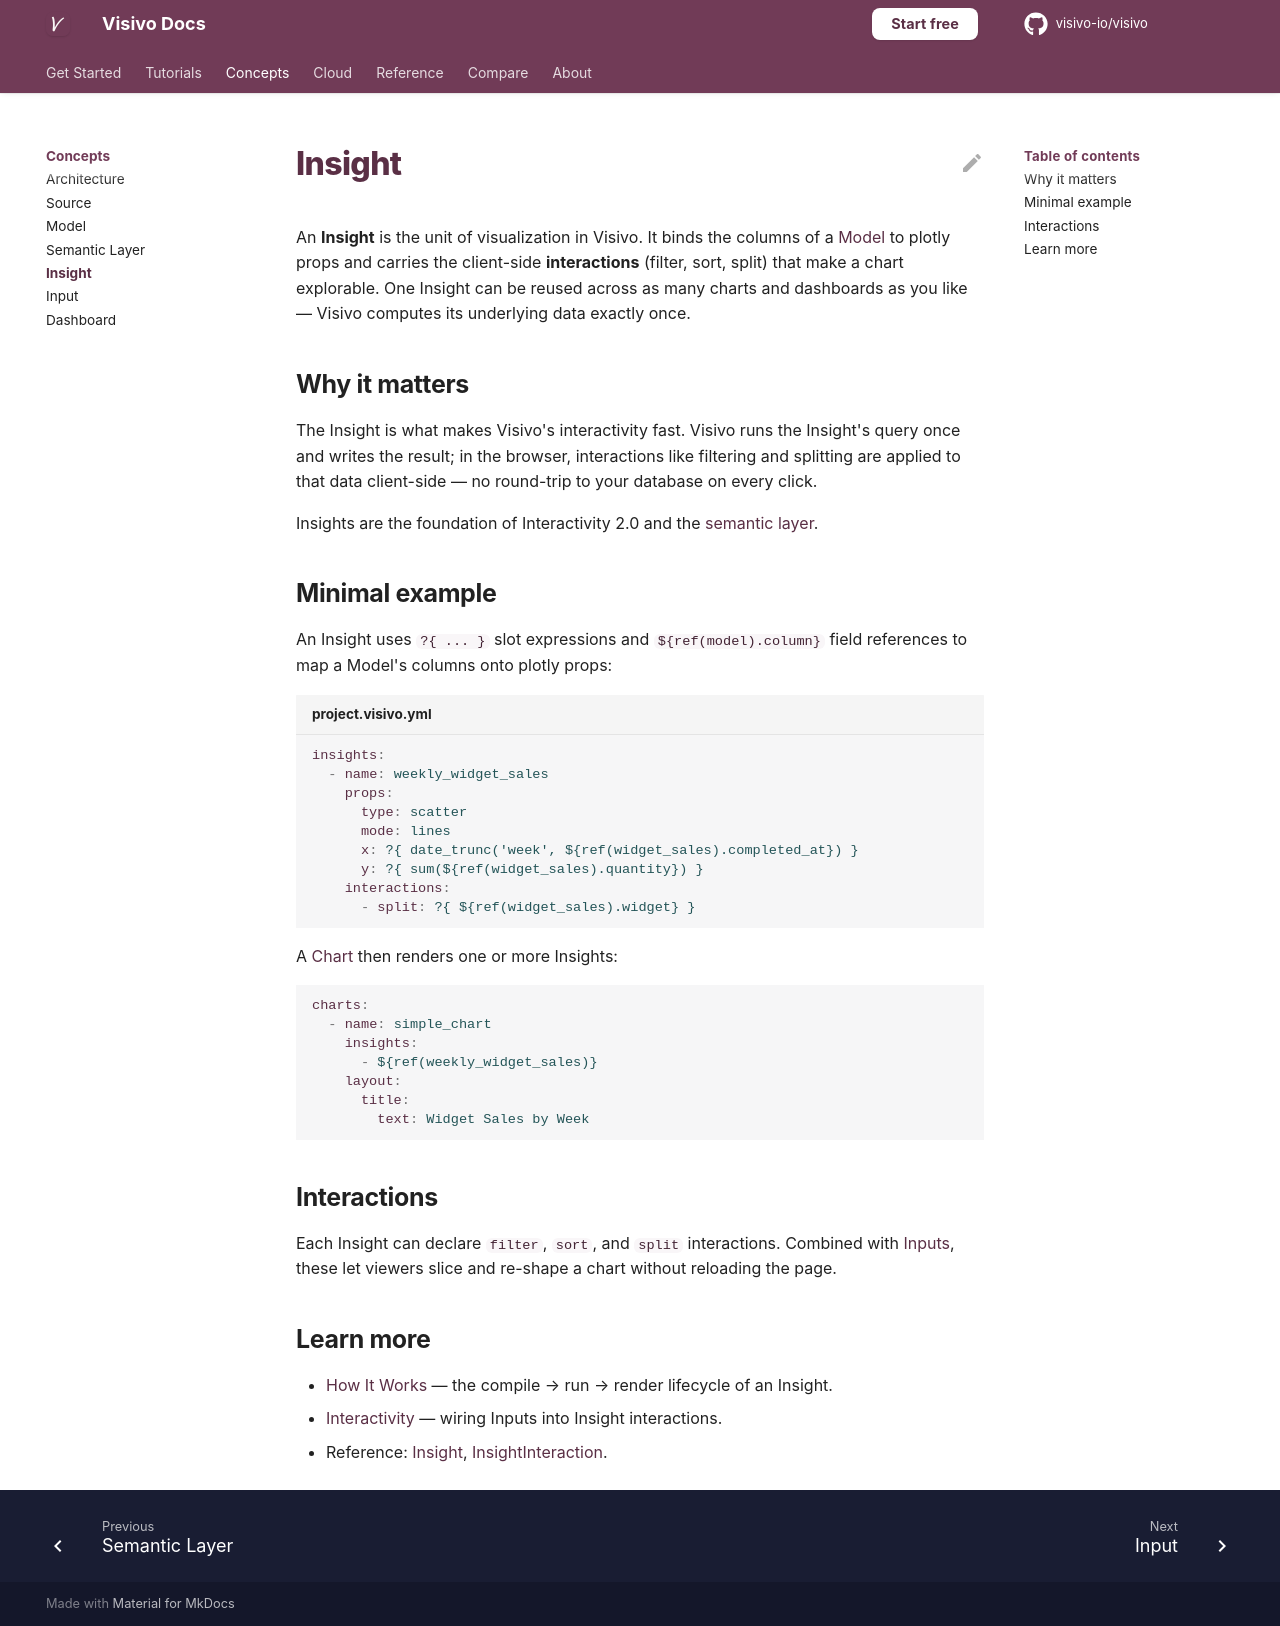

repository: visivo-io/visivo · page: concepts/insight/index.html · generator: mkdocs

# Insight

An **Insight** is the unit of visualization in Visivo. It binds the columns of a
[Model](model.md) to plotly props and carries the client-side **interactions** (filter,
sort, split) that make a chart explorable. One Insight can be reused across as many charts
and dashboards as you like — Visivo computes its underlying data exactly once.

## Why it matters

The Insight is what makes Visivo's interactivity fast. Visivo runs the Insight's query once
and writes the result; in the browser, interactions like filtering and splitting are
applied to that data client-side — no round-trip to your database on every click.

Insights are the foundation of Interactivity 2.0 and the
[semantic layer](semantic-layer.md).

## Minimal example

An Insight uses `?{ ... }` slot expressions and `${ref(model).column}` field references to
map a Model's columns onto plotly props:

```yaml title="project.visivo.yml"
insights:
  - name: weekly_widget_sales
    props:
      type: scatter
      mode: lines
      x: ?{ date_trunc('week', ${ref(widget_sales).completed_at}) }
      y: ?{ sum(${ref(widget_sales).quantity}) }
    interactions:
      - split: ?{ ${ref(widget_sales).widget} }
```

A [Chart](../reference/configuration/Chart/index.md) then renders one or more Insights:

```yaml
charts:
  - name: simple_chart
    insights:
      - ${ref(weekly_widget_sales)}
    layout:
      title:
        text: Widget Sales by Week
```

## Interactions

Each Insight can declare `filter`, `sort`, and `split` interactions. Combined with
[Inputs](input.md), these let viewers slice and re-shape a chart without reloading the page.

## Learn more

- [How It Works](../how_it_works.md) — the compile → run → render lifecycle of an Insight.
- [Interactivity](../topics/interactivity.md) — wiring Inputs into Insight interactions.
- Reference:
  [Insight](../reference/configuration/Insight/index.md),
  [InsightInteraction](../reference/configuration/Insight/InsightInteraction/index.md).
